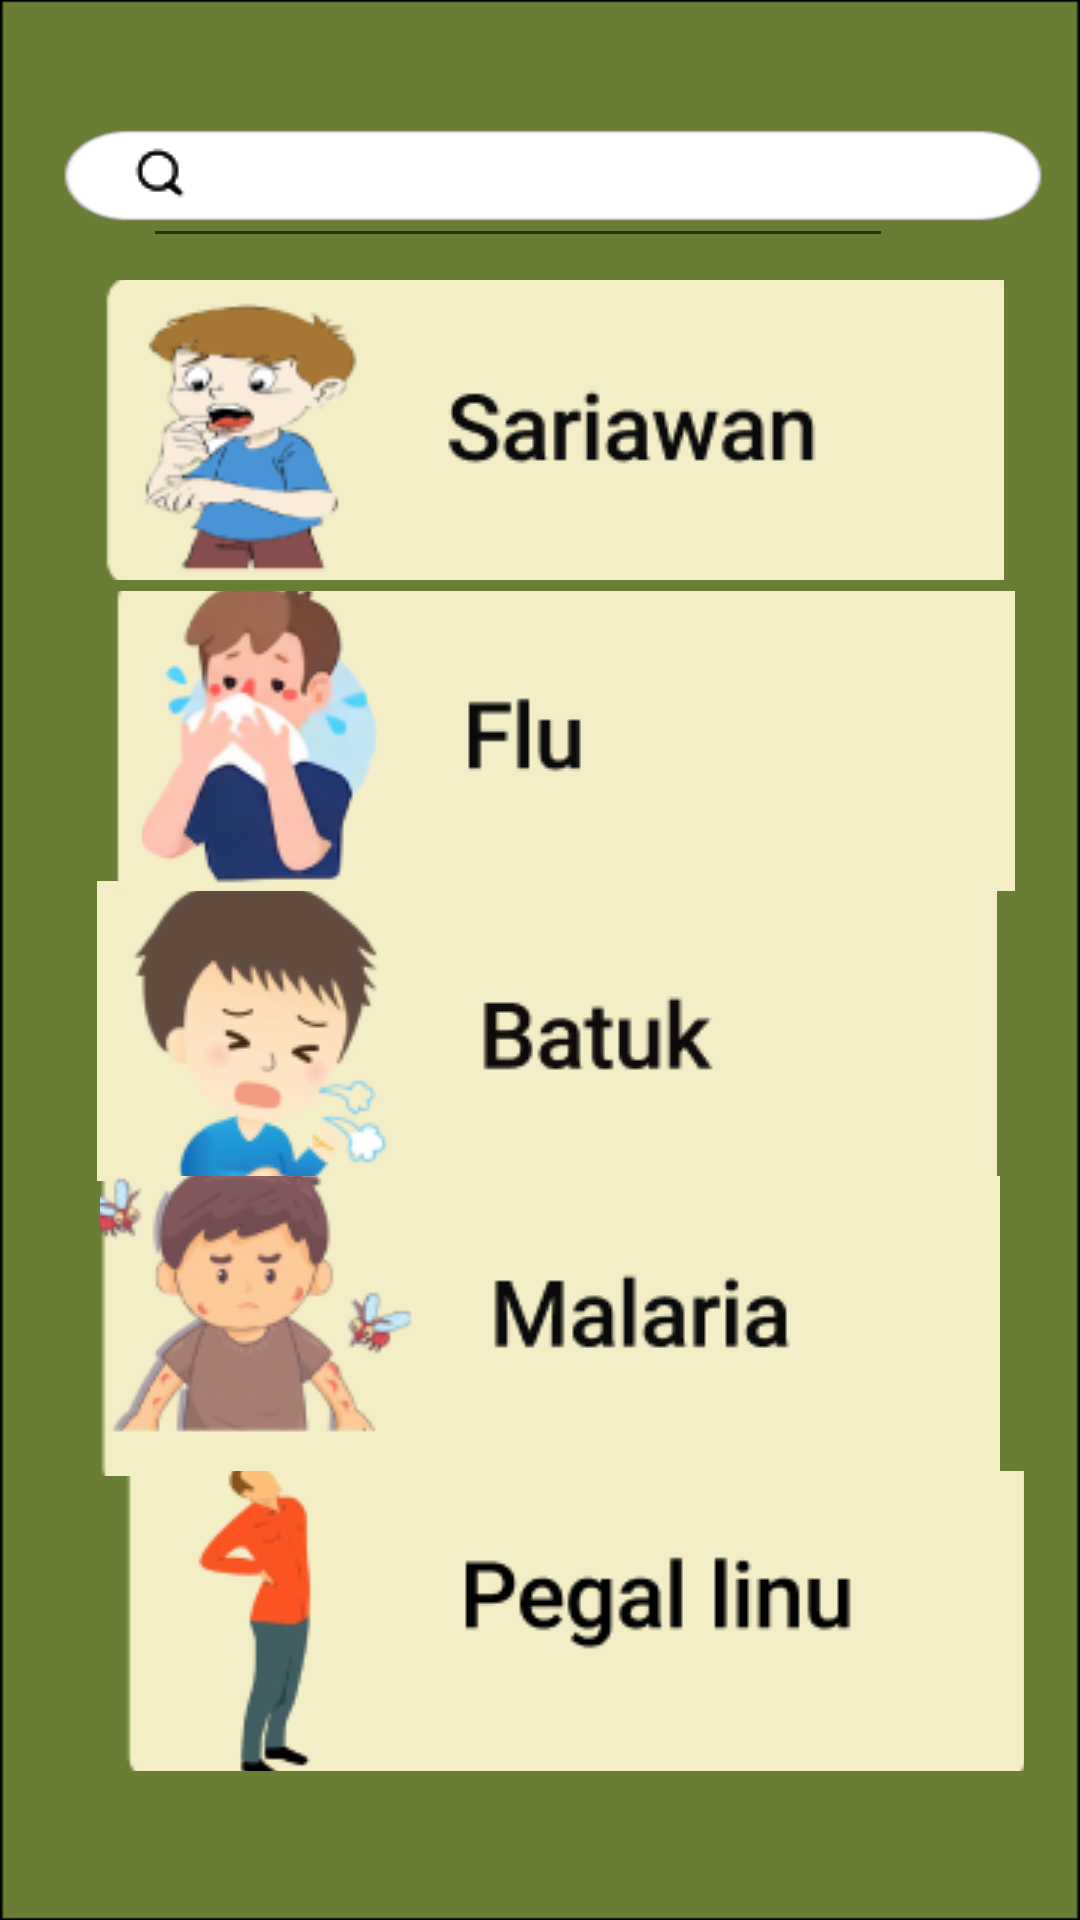

Write the Android layout XML for this screen, with the resource values it uses.
<!-- AndroidManifest.xml: application theme Theme.MacroChallenggw -->
<!-- res/layout/activity_kategoripenyakit.xml -->
<?xml version="1.0" encoding="utf-8"?>
<androidx.constraintlayout.widget.ConstraintLayout xmlns:android="http://schemas.android.com/apk/res/android"
    xmlns:app="http://schemas.android.com/apk/res-auto"
    xmlns:tools="http://schemas.android.com/tools"
    android:layout_width="match_parent"
    android:layout_height="match_parent"
    tools:context=".kategoripenyakit"
    android:background="@drawable/kpenyakit">

    <ImageButton
        android:id="@+id/backpenyakit"
        android:layout_width="wrap_content"
        android:layout_height="wrap_content"
        android:background="@drawable/back"
        app:layout_constraintBottom_toBottomOf="parent"
        app:layout_constraintEnd_toEndOf="parent"
        app:layout_constraintHorizontal_bias="0.043"
        app:layout_constraintStart_toStartOf="parent"
        app:layout_constraintTop_toTopOf="parent"
        app:layout_constraintVertical_bias="0.022"
        app:srcCompat="@drawable/back"
        tools:ignore="SpeakableTextPresentCheck,SpeakableTextPresentCheck,TouchTargetSizeCheck,TouchTargetSizeCheck" />

    <ImageButton
        android:id="@+id/imageButton8"
        android:layout_width="wrap_content"
        android:layout_height="wrap_content"
        android:background="@drawable/search"
        app:layout_constraintBottom_toBottomOf="parent"
        app:layout_constraintEnd_toEndOf="parent"
        app:layout_constraintHorizontal_bias="0.13"
        app:layout_constraintStart_toStartOf="parent"
        app:layout_constraintTop_toTopOf="parent"
        app:layout_constraintVertical_bias="0.078"
        app:srcCompat="@drawable/search"
        tools:ignore="SpeakableTextPresentCheck,SpeakableTextPresentCheck,TouchTargetSizeCheck,TouchTargetSizeCheck" />

    <EditText
        android:id="@+id/editText"
        android:layout_width="250dp"
        android:layout_height="38dp"
        android:textColor="@color/black"
        app:layout_constraintBottom_toBottomOf="parent"
        app:layout_constraintEnd_toEndOf="parent"
        app:layout_constraintHorizontal_bias="0.434"
        app:layout_constraintStart_toStartOf="parent"
        app:layout_constraintTop_toTopOf="parent"
        app:layout_constraintVertical_bias="0.08"
        tools:ignore="TouchTargetSizeCheck,TouchTargetSizeCheck,SpeakableTextPresentCheck,SpeakableTextPresentCheck" />

    <ImageButton
        android:id="@+id/btnbtk"
        android:layout_width="300dp"
        android:layout_height="100dp"
        android:layout_marginTop="10dp"
        android:background="@drawable/batukss"
        app:layout_constraintBottom_toBottomOf="parent"
        app:layout_constraintEnd_toEndOf="parent"
        app:layout_constraintHorizontal_bias="0.54"
        app:layout_constraintStart_toStartOf="parent"
        app:layout_constraintTop_toTopOf="parent"
        app:layout_constraintVertical_bias="0.535"
        app:srcCompat="@drawable/batukss"
        tools:ignore="SpeakableTextPresentCheck,SpeakableTextPresentCheck,SpeakableTextPresentCheck,SpeakableTextPresentCheck" />

    <ImageButton
        android:id="@+id/btnflu"
        android:layout_width="322dp"
        android:layout_height="100dp"
        android:layout_marginTop="10dp"
        android:background="@drawable/flue"
        app:layout_constraintBottom_toBottomOf="parent"
        app:layout_constraintEnd_toEndOf="parent"
        app:layout_constraintHorizontal_bias="0.426"
        app:layout_constraintStart_toStartOf="parent"
        app:layout_constraintTop_toTopOf="parent"
        app:layout_constraintVertical_bias="0.353"
        app:srcCompat="@drawable/flue"
        tools:ignore="SpeakableTextPresentCheck,SpeakableTextPresentCheck,SpeakableTextPresentCheck" />

    <ImageButton
        android:id="@+id/btnsariawan"
        android:layout_width="309dp"
        android:layout_height="100dp"
        android:background="@drawable/sarrr"
        app:layout_constraintBottom_toBottomOf="parent"
        app:layout_constraintEnd_toEndOf="parent"
        app:layout_constraintStart_toStartOf="parent"
        app:layout_constraintTop_toTopOf="parent"
        app:layout_constraintVertical_bias="0.173"
        app:srcCompat="@drawable/sarrr"
        tools:ignore="SpeakableTextPresentCheck,SpeakableTextPresentCheck" />

    <ImageButton
        android:id="@+id/btnmalaria"
        android:layout_width="300dp"
        android:layout_height="100dp"
        android:background="@drawable/riaa"
        android:layout_marginTop="10dp"
        app:layout_constraintBottom_toBottomOf="parent"
        app:layout_constraintEnd_toEndOf="parent"
        app:layout_constraintHorizontal_bias="0.558"
        app:layout_constraintStart_toStartOf="parent"
        app:layout_constraintTop_toTopOf="parent"
        app:layout_constraintVertical_bias="0.721"
        app:srcCompat="@drawable/riaa"
        tools:ignore="SpeakableTextPresentCheck,SpeakableTextPresentCheck" />

    <ImageButton
        android:id="@+id/pegel"
        android:layout_width="329dp"
        android:layout_height="100dp"
        android:background="@drawable/pegellll"
        android:layout_marginTop="10dp"
        app:layout_constraintBottom_toBottomOf="parent"
        app:layout_constraintEnd_toEndOf="parent"
        app:layout_constraintHorizontal_bias="0.402"
        app:layout_constraintStart_toStartOf="parent"
        app:layout_constraintTop_toTopOf="parent"
        app:layout_constraintVertical_bias="0.906"
        app:srcCompat="@drawable/pegellll"
        tools:ignore="SpeakableTextPresentCheck,SpeakableTextPresentCheck" />

</androidx.constraintlayout.widget.ConstraintLayout>
<!-- resources referenced by this layout -->
<resources>
  <!-- drawable batukss: png bitmap (drawable, 12467 bytes) -->
  <!-- drawable flue: png bitmap (drawable, 14240 bytes) -->
  <!-- drawable kpenyakit: png bitmap (drawable, 5430 bytes) -->
  <!-- drawable pegellll: png bitmap (drawable, 7500 bytes) -->
  <!-- drawable riaa: png bitmap (drawable, 14958 bytes) -->
  <!-- drawable sarrr: png bitmap (drawable, 11433 bytes) -->
  <!-- drawable search: png bitmap (drawable, 311 bytes) -->
  <style name="Theme.MacroChallenggw" parent="Theme.MaterialComponents.DayNight.DarkActionBar">
          
          <item name="colorPrimary">@color/purple_500</item>
          <item name="colorPrimaryVariant">@color/purple_700</item>
          <item name="colorOnPrimary">@color/white</item>
          
          <item name="colorSecondary">@color/teal_200</item>
          <item name="colorSecondaryVariant">@color/teal_700</item>
          <item name="colorOnSecondary">@color/black</item>
          
          <item name="android:statusBarColor" tools:targetApi="l">?attr/colorPrimaryVariant</item>
          
      </style>
  <!-- not gathered from this repository: default colours our renderer supplied (Android Studio template values) -->
  <color name="purple_500">#FF6200EE</color>
  <color name="purple_700">#FF3700B3</color>
  <color name="teal_200">#FF03DAC5</color>
  <color name="teal_700">#FF018786</color>
  <color name="black">#FF000000</color>
  <color name="white">#FFFFFFFF</color>
</resources>
